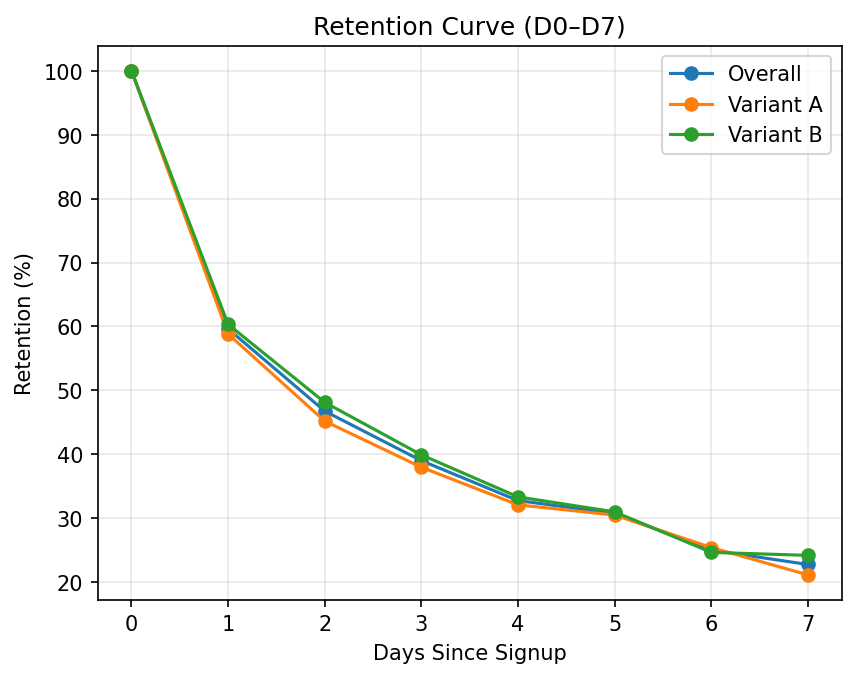

Data behind this chart, as committed beside it:
day, overall_retention, retention_A, retention_B
0, 1.0, 1.0, 1.0
1, 0.5962, 0.5882, 0.6033
2, 0.4675, 0.4519, 0.4812
3, 0.39, 0.3797, 0.3991
4, 0.3275, 0.3209, 0.3333
5, 0.3075, 0.3048, 0.3099
6, 0.25, 0.254, 0.2465
7, 0.2275, 0.2112, 0.2418
